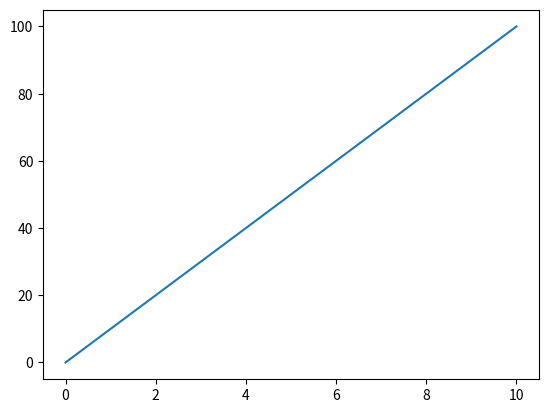

Generate this figure with matplotlib:
# Import necessary libraries
import matplotlib.pyplot as pl
import numpy as np

# Define points
xp = np.array([0,10])
yp = np.array([0,100])

# Plot the points
pl.plot(xp,yp)

# Save the plot to a file
pl.savefig('pyplot.png')

# Optionally display the plot
pl.show()
